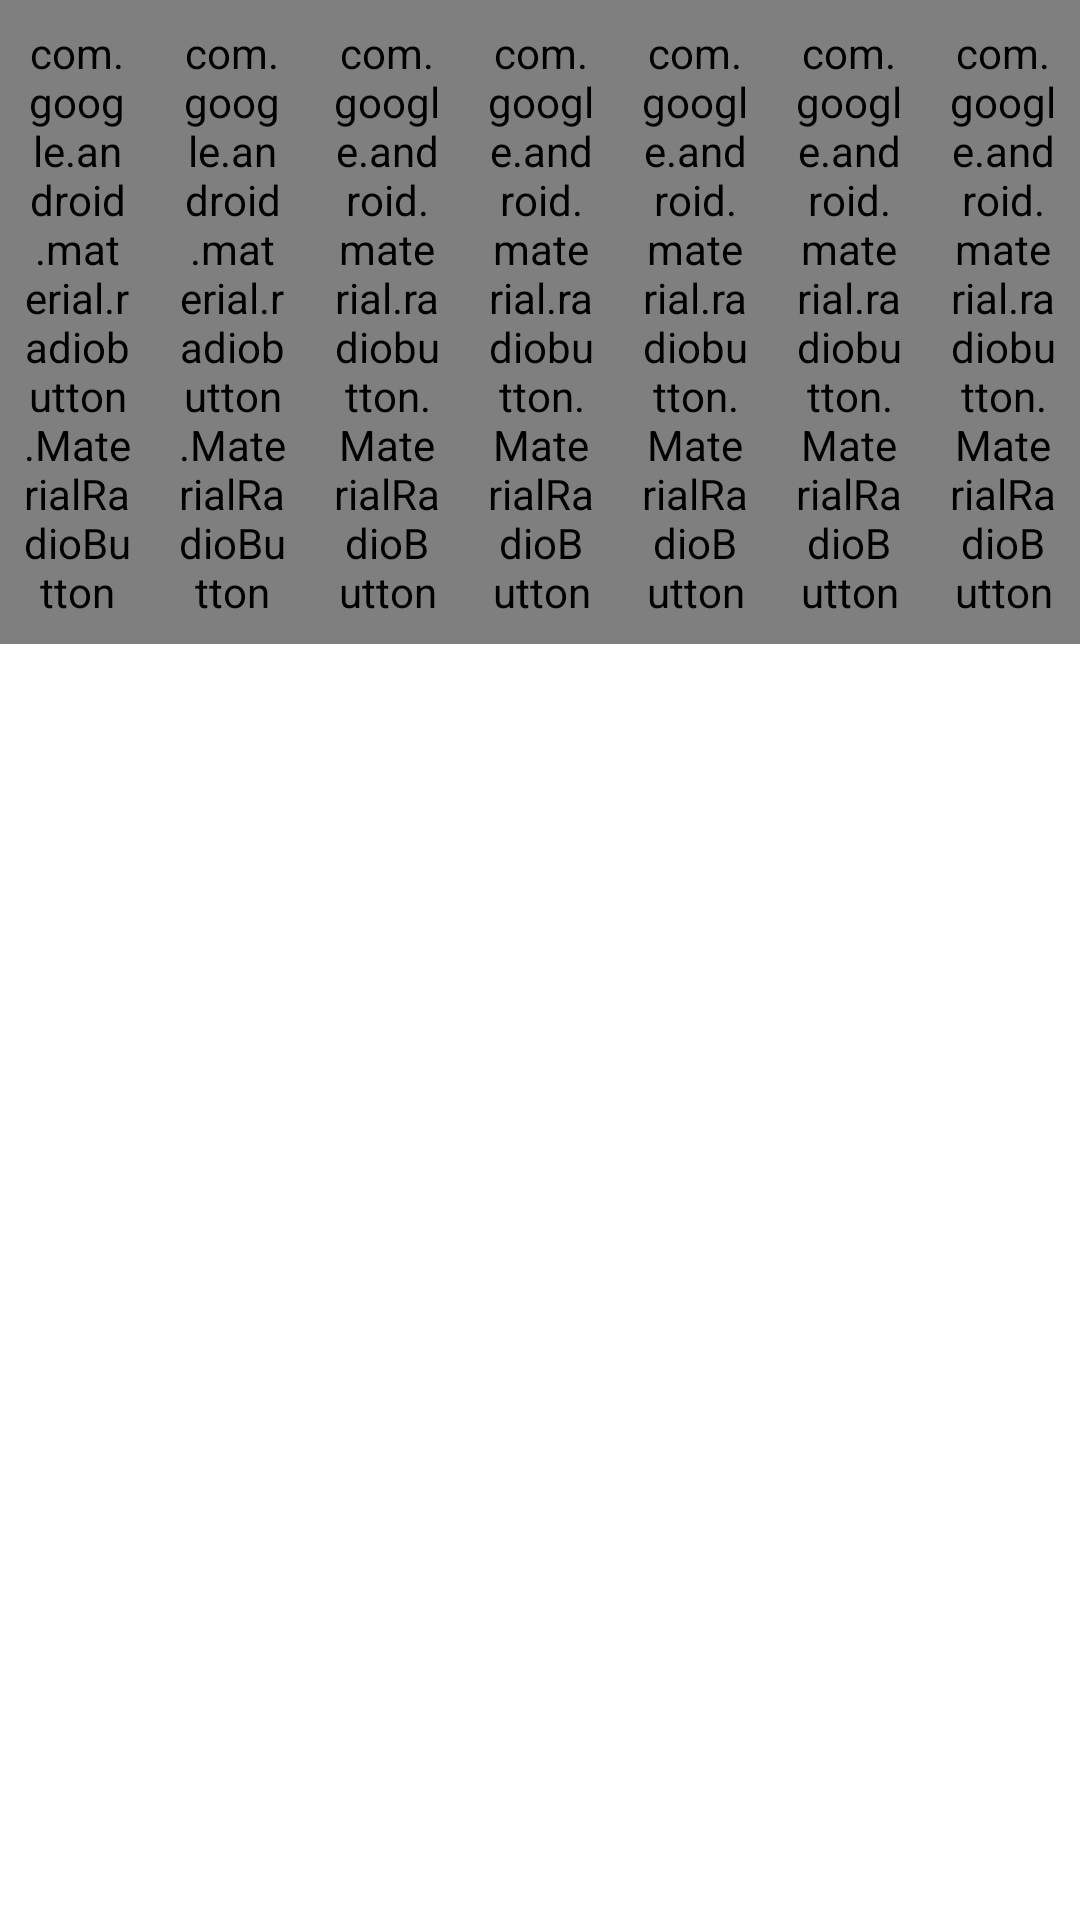

Layout XML and referenced resources for this Android screen:
<!-- AndroidManifest.xml: application theme Theme.TamingTemper -->
<!-- res/layout/fragment_journey.xml -->
<?xml version="1.0" encoding="utf-8"?>
<androidx.constraintlayout.widget.ConstraintLayout
    xmlns:android="http://schemas.android.com/apk/res/android"
    xmlns:app="http://schemas.android.com/apk/res-auto"
    android:layout_width="match_parent"
    android:layout_height="match_parent">

    <LinearLayout
        android:id="@+id/lay_days"
        android:layout_width="0dp"
        android:weightSum="7"
        android:layout_height="wrap_content"
        android:orientation="horizontal"
        app:layout_constraintEnd_toEndOf="parent"
        app:layout_constraintStart_toStartOf="parent"
        app:layout_constraintTop_toTopOf="parent">
        <LinearLayout
            android:layout_width="wrap_content"
            android:layout_height="wrap_content"
            android:orientation="vertical"
            android:layout_weight="1">
            <com.google.android.material.radiobutton.MaterialRadioButton
                android:id="@+id/rb_mon"
                android:layout_width="wrap_content"
                android:layout_height="wrap_content"
                android:button="@null"
                android:drawableTop="@drawable/drawable_top"
                android:drawablePadding="8dp"
                android:gravity="center"
                android:layout_gravity="center"
                android:padding="8dp"
                android:text="MON"
                android:fontFamily="@font/euclid_circular_b_semibold"
                android:textSize="12sp"
                app:layout_constraintStart_toStartOf="parent"
                app:layout_constraintTop_toTopOf="parent" />
            <View
                android:id="@+id/line1"
                android:layout_width="match_parent"
                android:layout_height="2dp"
                android:layout_marginTop="2dp"
                android:background="@color/bg_days_line"/>
        </LinearLayout>
        <LinearLayout
            android:layout_width="wrap_content"
            android:layout_height="wrap_content"
            android:orientation="vertical"
            android:layout_weight="1">
            <com.google.android.material.radiobutton.MaterialRadioButton
                android:id="@+id/rb_tues"
                android:layout_width="wrap_content"
                android:layout_height="wrap_content"
                android:button="@null"
                android:drawableTop="@drawable/drawable_top"
                android:drawablePadding="8dp"
                android:gravity="center"
                android:layout_gravity="center"
                android:padding="8dp"
                android:text="TUE"
                android:fontFamily="@font/euclid_circular_b_semibold"
                android:textSize="12sp"
                app:layout_constraintStart_toStartOf="parent"
                app:layout_constraintTop_toTopOf="parent" />
            <View
                android:id="@+id/line2"
                android:layout_width="match_parent"
                android:layout_height="2dp"
                android:layout_marginTop="2dp"
                android:background="@color/bg_days_line"/>
        </LinearLayout>
        <LinearLayout
            android:layout_width="wrap_content"
            android:layout_height="wrap_content"
            android:orientation="vertical"
            android:layout_weight="1">
            <com.google.android.material.radiobutton.MaterialRadioButton
                android:id="@+id/rb_wed"
                android:layout_width="wrap_content"
                android:layout_height="wrap_content"
                android:button="@null"
                android:drawableTop="@drawable/drawable_top"
                android:drawablePadding="8dp"
                android:gravity="center"
                android:layout_gravity="center"
                android:padding="8dp"
                android:text="WED"
                android:fontFamily="@font/euclid_circular_b_semibold"
                android:textSize="12sp"
                app:layout_constraintStart_toStartOf="parent"
                app:layout_constraintTop_toTopOf="parent" />
            <View
                android:id="@+id/line3"
                android:layout_width="match_parent"
                android:layout_height="2dp"
                android:layout_marginTop="2dp"
                android:background="@color/bg_days_line"/>
        </LinearLayout>
        <LinearLayout
            android:layout_width="wrap_content"
            android:layout_height="wrap_content"
            android:orientation="vertical"
            android:layout_weight="1">
            <com.google.android.material.radiobutton.MaterialRadioButton
                android:id="@+id/rb_thu"
                android:layout_width="wrap_content"
                android:layout_height="wrap_content"
                android:button="@null"
                android:drawableTop="@drawable/drawable_top"
                android:drawablePadding="8dp"
                android:gravity="center"
                android:layout_gravity="center"
                android:padding="8dp"
                android:text="THU"
                android:fontFamily="@font/euclid_circular_b_semibold"
                android:textSize="12sp"
                app:layout_constraintStart_toStartOf="parent"
                app:layout_constraintTop_toTopOf="parent" />
            <View
                android:id="@+id/line4"
                android:layout_width="match_parent"
                android:layout_height="2dp"
                android:layout_marginTop="2dp"
                android:background="@color/bg_days_line"/>
        </LinearLayout>
        <LinearLayout
            android:layout_width="wrap_content"
            android:layout_height="wrap_content"
            android:orientation="vertical"
            android:layout_weight="1">
            <com.google.android.material.radiobutton.MaterialRadioButton
                android:id="@+id/rb_fri"
                android:layout_width="wrap_content"
                android:layout_height="wrap_content"
                android:button="@null"
                android:drawableTop="@drawable/drawable_top"
                android:drawablePadding="8dp"
                android:gravity="center"
                android:layout_gravity="center"
                android:padding="8dp"
                android:text="FRI"
                android:fontFamily="@font/euclid_circular_b_semibold"
                android:textSize="12sp"
                app:layout_constraintStart_toStartOf="parent"
                app:layout_constraintTop_toTopOf="parent" />
            <View
                android:id="@+id/line5"
                android:layout_width="match_parent"
                android:layout_height="2dp"
                android:layout_marginTop="2dp"
                android:background="@color/bg_days_line"/>
        </LinearLayout>
        <LinearLayout
            android:layout_width="wrap_content"
            android:layout_height="wrap_content"
            android:orientation="vertical"
            android:layout_weight="1">
            <com.google.android.material.radiobutton.MaterialRadioButton
                android:id="@+id/rb_sat"
                android:layout_width="wrap_content"
                android:layout_height="wrap_content"
                android:button="@null"
                android:drawableTop="@drawable/drawable_top"
                android:drawablePadding="8dp"
                android:gravity="center"
                android:layout_gravity="center"
                android:padding="8dp"
                android:text="SAT"
                android:fontFamily="@font/euclid_circular_b_semibold"
                android:textSize="12sp"
                app:layout_constraintStart_toStartOf="parent"
                app:layout_constraintTop_toTopOf="parent" />
            <View
                android:id="@+id/line6"
                android:layout_width="match_parent"
                android:layout_height="2dp"
                android:layout_marginTop="2dp"
                android:background="@color/bg_days_line"/>
        </LinearLayout>
        <LinearLayout
            android:layout_width="wrap_content"
            android:layout_height="wrap_content"
            android:orientation="vertical"
            android:layout_weight="1">
            <com.google.android.material.radiobutton.MaterialRadioButton
                android:id="@+id/rb_sun"
                android:layout_width="wrap_content"
                android:layout_height="wrap_content"
                android:button="@null"
                android:drawableTop="@drawable/drawable_top"
                android:drawablePadding="8dp"
                android:gravity="center"
                android:layout_gravity="center"
                android:padding="8dp"
                android:text="SUN"
                android:fontFamily="@font/euclid_circular_b_semibold"
                android:textSize="12sp"
                app:layout_constraintStart_toStartOf="parent"
                app:layout_constraintTop_toTopOf="parent" />
            <View
                android:id="@+id/line7"
                android:layout_width="match_parent"
                android:layout_height="2dp"
                android:layout_marginTop="2dp"
                android:background="@color/bg_days_line"/>
        </LinearLayout>
    </LinearLayout>

    <androidx.core.widget.NestedScrollView
        android:id="@+id/nsv_parent"
        android:layout_width="0dp"
        android:layout_height="0dp"
        app:layout_constraintBottom_toBottomOf="parent"
        app:layout_constraintEnd_toEndOf="parent"
        app:layout_constraintStart_toStartOf="parent"
        app:layout_constraintTop_toBottomOf="@+id/lay_days">
        <androidx.appcompat.widget.LinearLayoutCompat
            android:id="@+id/lay_level"
            android:layout_width="match_parent"
            android:layout_height="wrap_content"
            android:orientation="vertical"/>
    </androidx.core.widget.NestedScrollView>

</androidx.constraintlayout.widget.ConstraintLayout>
<!-- resources referenced by this layout -->
<resources>
  <!-- drawable drawable_top (drawable) -->
  <?xml version="1.0" encoding="utf-8"?>
  <selector xmlns:android="http://schemas.android.com/apk/res/android" android:enterFadeDuration="@android:integer/config_shortAnimTime" android:exitFadeDuration="@android:integer/config_shortAnimTime">
  
      <item android:state_checked="true">
          <shape android:shape="oval">
              <stroke android:width="18dp" android:color="@color/colorAccent" />
              <size android:width="24dp" android:height="24dp" />
          </shape>
      </item>
  
      <item>
          <shape android:shape="oval">
              <stroke android:width="1.5dp" android:color="@color/circle_border" />
              <size android:width="24dp" android:height="24dp" />
          </shape>
      </item>
  
  </selector>
  <style name="Theme.TamingTemper" parent="Base.Theme.TamingTemper" />
  <color name="colorAccent">#6442EF</color>
  <color name="circle_border">#C4C4C4</color>
  <style name="Base.Theme.TamingTemper" parent="Theme.MaterialComponents.Light.NoActionBar">
          <item name="android:statusBarColor">@color/white</item>
          <item name="android:windowLightStatusBar">true</item>
      </style>
  <color name="white">#FFFFFFFF</color>
</resources>
